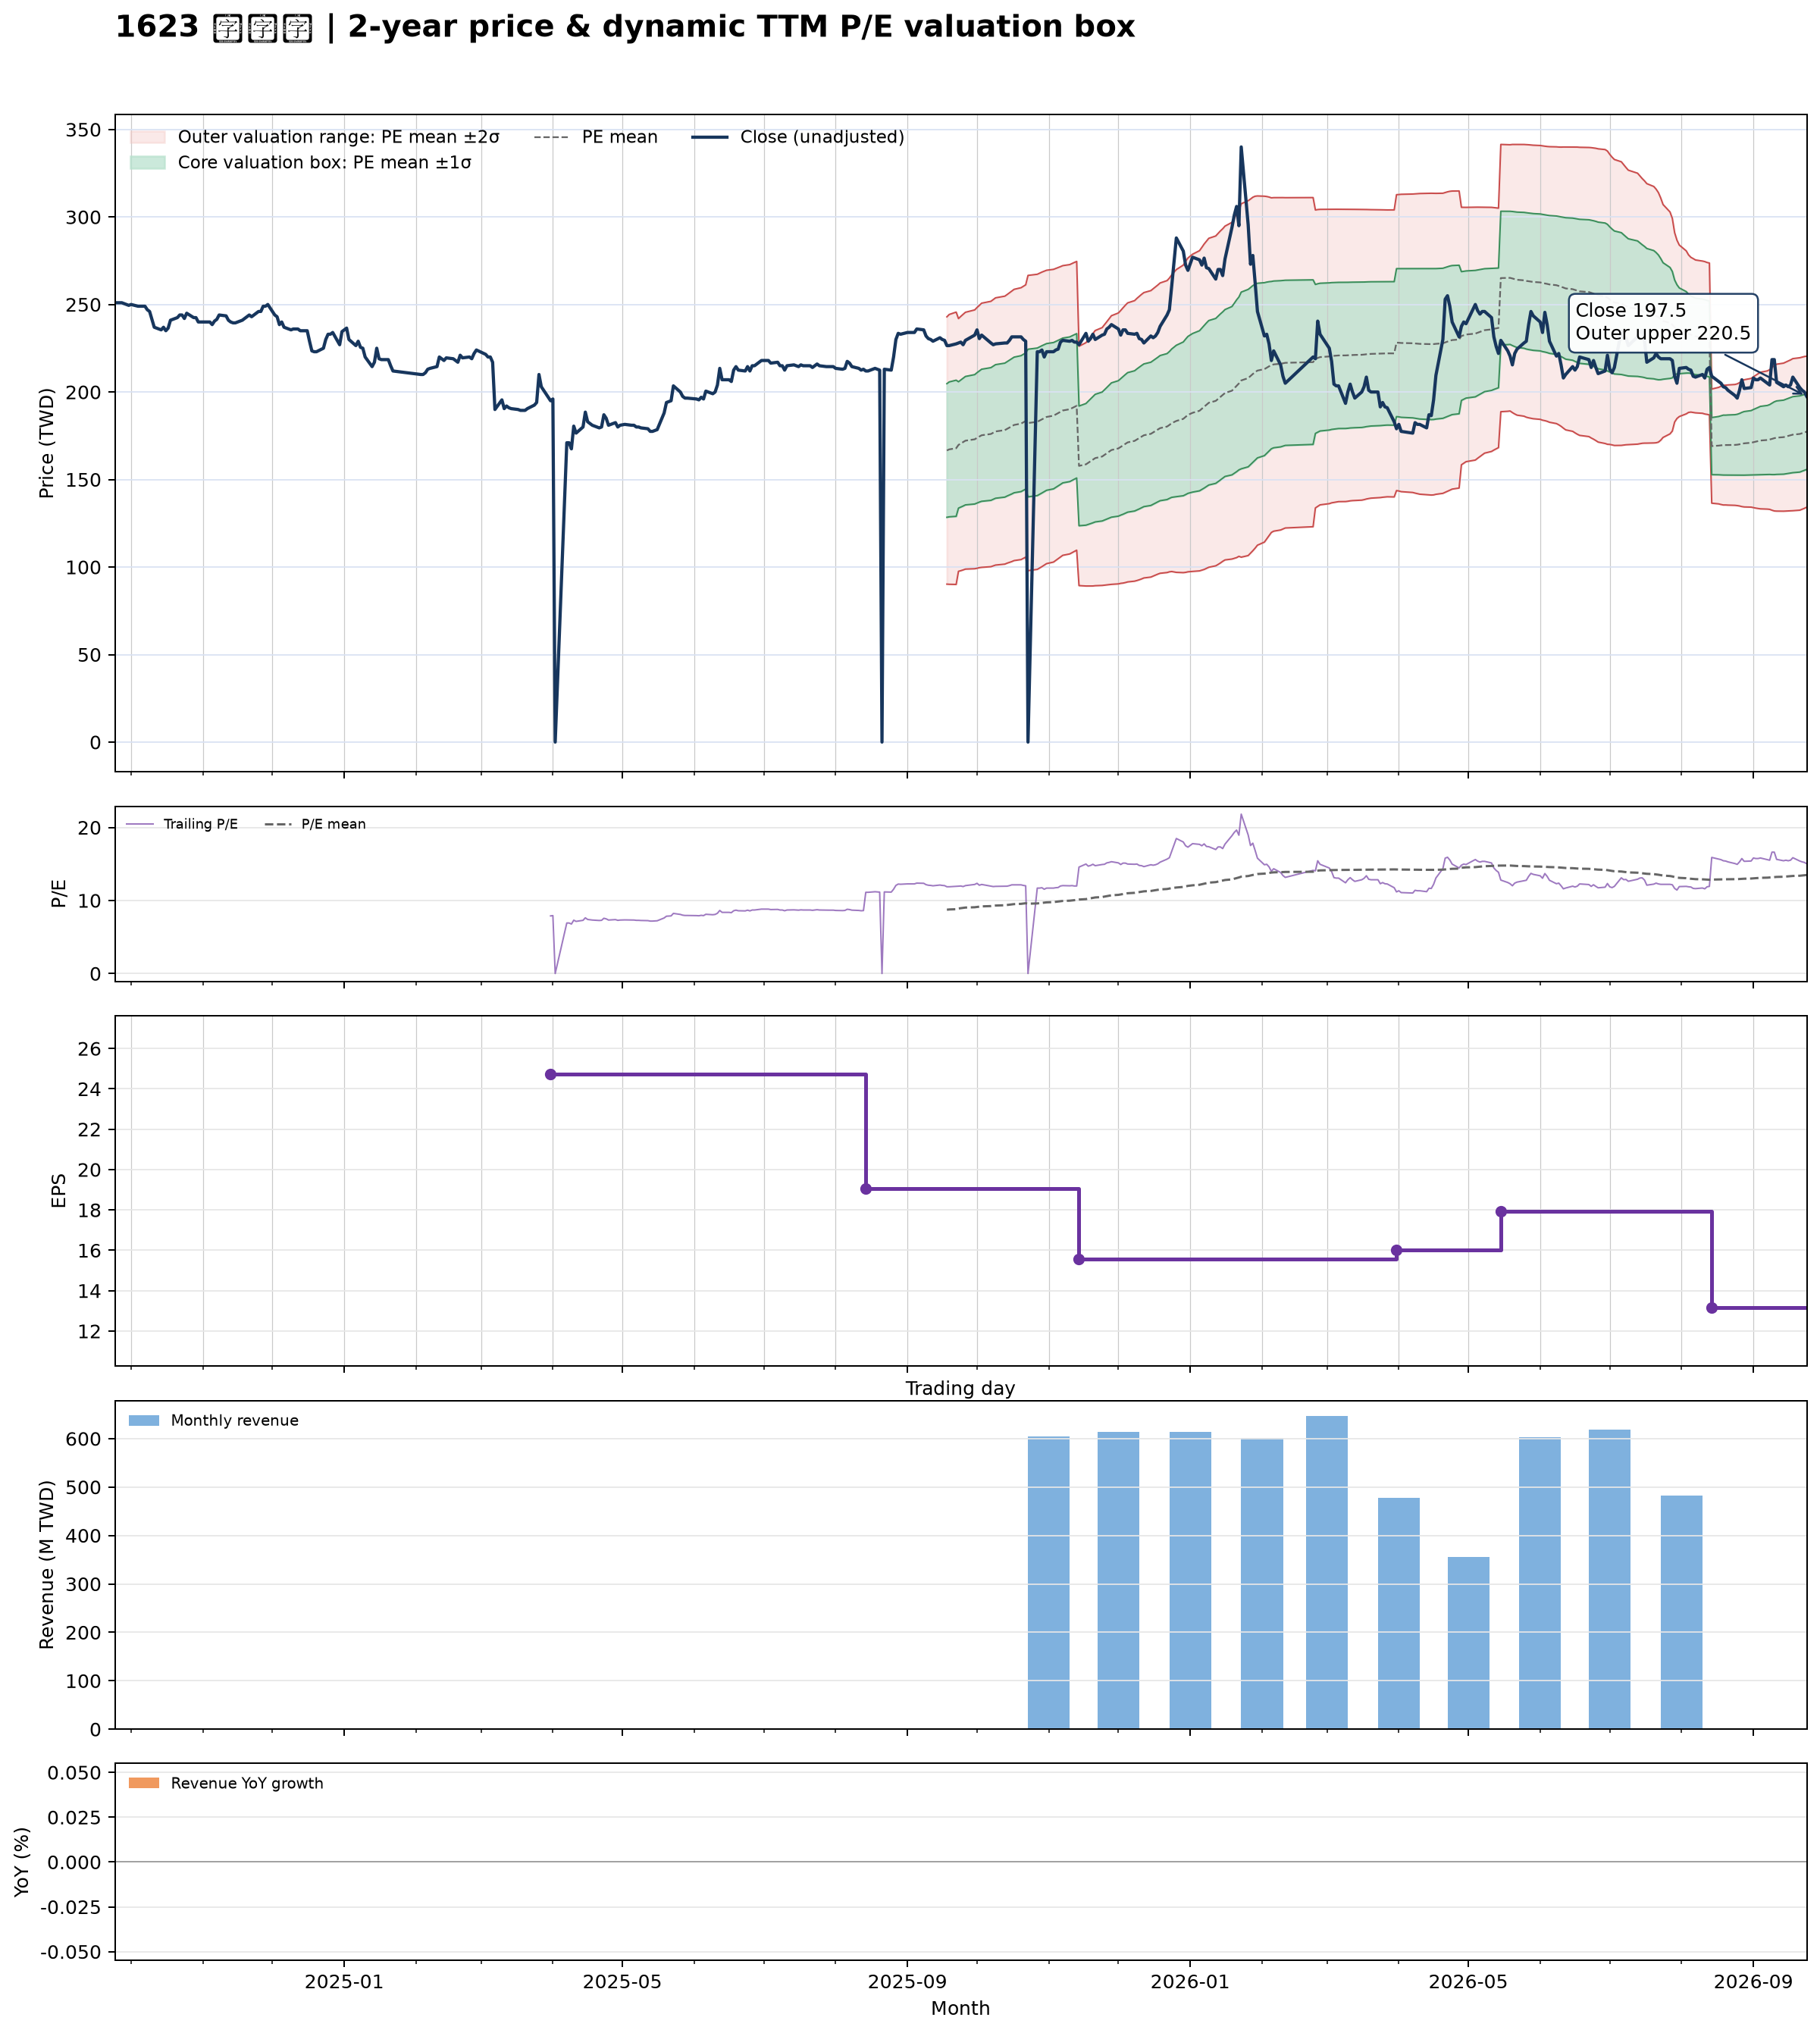

Source data for this figure (header and first rows):
date, close, available_date, period_end, ttm_eps, pe, pe_mean, pe_std, price_m2, price_m1, price_mean, price_p1, price_p2, forward_eps, forward_pe, forward_pe_mean, forward_pe_std, forward_price_m2, forward_price_m1, forward_price_mean, forward_price_p1, forward_price_p2
2024-09-24, 251, , , , , , , , , , , , , , , , , , , , 
2024-09-25, 251, , , , , , , , , , , , , , , , , , , , 
2024-09-26, 251, , , , , , , , , , , , , , , , , , , , 
2024-09-27, 251, , , , , , , , , , , , , , , , , , , , 
2024-09-30, 249.5, , , , , , , , , , , , , , , , , , , , 
2024-10-01, 250, , , , , , , , , , , , , , , , , , , , 
2024-10-04, 249, , , , , , , , , , , , , , , , , , , , 
2024-10-07, 249, , , , , , , , , , , , , , , , , , , , 
2024-10-08, 247, , , , , , , , , , , , , , , , , , , , 
2024-10-09, 246, , , , , , , , , , , , , , , , , , , , 
2024-10-11, 237, , , , , , , , , , , , , , , , , , , , 
2024-10-14, 235.5, , , , , , , , , , , , , , , , , , , , 
2024-10-15, 237, , , , , , , , , , , , , , , , , , , , 
2024-10-16, 235, , , , , , , , , , , , , , , , , , , , 
2024-10-17, 236.5, , , , , , , , , , , , , , , , , , , , 
2024-10-18, 241, , , , , , , , , , , , , , , , , , , , 
2024-10-21, 242.5, , , , , , , , , , , , , , , , , , , , 
2024-10-22, 244, , , , , , , , , , , , , , , , , , , , 
2024-10-23, 244, , , , , , , , , , , , , , , , , , , , 
2024-10-24, 242, , , , , , , , , , , , , , , , , , , , 
2024-10-25, 245, , , , , , , , , , , , , , , , , , , , 
2024-10-28, 242.5, , , , , , , , , , , , , , , , , , , , 
2024-10-29, 242.5, , , , , , , , , , , , , , , , , , , , 
2024-10-30, 240, , , , , , , , , , , , , , , , , , , , 
2024-11-01, 240, , , , , , , , , , , , , , , , , , , , 
2024-11-04, 240, , , , , , , , , , , , , , , , , , , , 
2024-11-05, 238.5, , , , , , , , , , , , , , , , , , , , 
2024-11-06, 240.5, , , , , , , , , , , , , , , , , , , , 
2024-11-07, 241.5, , , , , , , , , , , , , , , , , , , , 
2024-11-08, 244, , , , , , , , , , , , , , , , , , , , 
2024-11-11, 243.5, , , , , , , , , , , , , , , , , , , , 
2024-11-12, 241, , , , , , , , , , , , , , , , , , , , 
2024-11-13, 240, , , , , , , , , , , , , , , , , , , , 
2024-11-14, 239.5, , , , , , , , , , , , , , , , , , , , 
2024-11-15, 239.5, , , , , , , , , , , , , , , , , , , , 
2024-11-18, 241, , , , , , , , , , , , , , , , , , , , 
2024-11-19, 242, , , , , , , , , , , , , , , , , , , , 
2024-11-20, 243, , , , , , , , , , , , , , , , , , , , 
2024-11-21, 244, , , , , , , , , , , , , , , , , , , , 
2024-11-22, 243, , , , , , , , , , , , , , , , , , , , 
2024-11-25, 246, , , , , , , , , , , , , , , , , , , , 
2024-11-26, 246, , , , , , , , , , , , , , , , , , , , 
2024-11-27, 249, , , , , , , , , , , , , , , , , , , , 
2024-11-28, 249, , , , , , , , , , , , , , , , , , , , 
2024-11-29, 250, , , , , , , , , , , , , , , , , , , , 
2024-12-02, 244, , , , , , , , , , , , , , , , , , , , 
2024-12-03, 243, , , , , , , , , , , , , , , , , , , , 
2024-12-04, 238.5, , , , , , , , , , , , , , , , , , , , 
2024-12-05, 240, , , , , , , , , , , , , , , , , , , , 
2024-12-06, 237, , , , , , , , , , , , , , , , , , , , 
2024-12-09, 235.5, , , , , , , , , , , , , , , , , , , , 
2024-12-10, 236, , , , , , , , , , , , , , , , , , , , 
2024-12-11, 236, , , , , , , , , , , , , , , , , , , , 
2024-12-12, 236, , , , , , , , , , , , , , , , , , , , 
2024-12-13, 235, , , , , , , , , , , , , , , , , , , , 
2024-12-16, 235, , , , , , , , , , , , , , , , , , , , 
2024-12-17, 229, , , , , , , , , , , , , , , , , , , , 
2024-12-18, 223.5, , , , , , , , , , , , , , , , , , , , 
2024-12-19, 223, , , , , , , , , , , , , , , , , , , , 
2024-12-20, 223, , , , , , , , , , , , , , , , , , , , 
... 427 more rows
